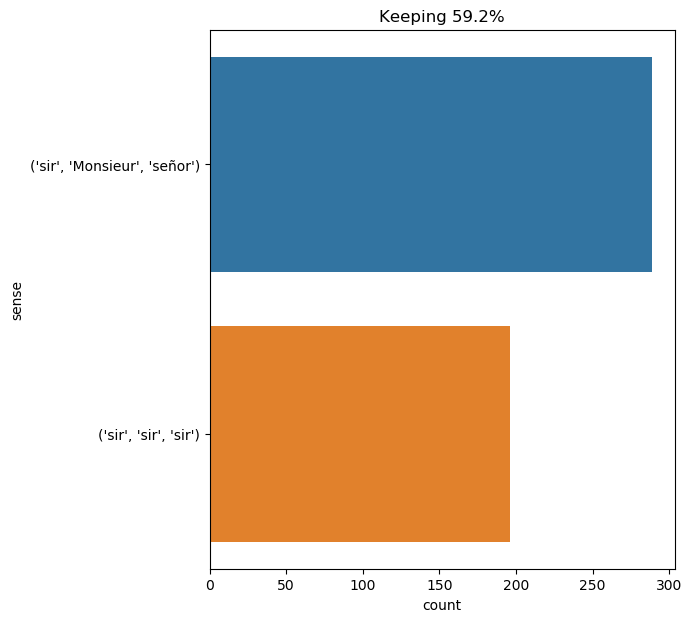

Values plotted in this chart, from the file beside it:
text, ind, sense, label
" and you were deceived , my dear sir , …, 8, ('sir', 'Monsieur', 'señor'), 0
" i think it unlikely that he waited at …, 90, ('sir', 'sir', 'sir'), 1
chapter 4 sir henry baskerville, 2, ('sir', 'sir', 'sir'), 1
" your pardon , sir , " said milady , wi…, 4, ('sir', 'Monsieur', 'señor'), 0
" pray take a seat , sir henry . do i un…, 6, ('sir', 'sir', 'sir'), 1
" now , " said sir henry baskerville , "…, 5, ('sir', 'sir', 'sir'), 1
" what business ? " asked sir henry shar…, 6, ('sir', 'sir', 'sir'), 1
" you shall share our knowledge before y…, 12, ('sir', 'sir', 'sir'), 1
dr . mortimer looked at holmes with an a…, 14, ('sir', 'sir', 'sir'), 1
" on the contrary , i think we are parti…, 15, ('sir', 'sir', 'sir'), 1
" by thunder , you 're right ! well , if…, 18, ('sir', 'sir', 'sir'), 1
" so far as i can follow you , then , mr…, 17, ('sir', 'sir', 'sir'), 1
" how do you know i was praying , sir ? …, 9, ('sir', 'Monsieur', 'señor'), 0
" how do you know i was praying , sir ? …, 27, ('sir', 'Monsieur', 'señor'), 0
" nothing , " said he , throwing it down…, 49, ('sir', 'sir', 'sir'), 1
say i am condemned , sir , if you please…, 5, ('sir', 'Monsieur', 'señor'), 0
you are abused , sir ; but that is not t…, 4, ('sir', 'Monsieur', 'señor'), 0
sir henry smiled ., 0, ('sir', 'sir', 'sir'), 1
" my dear sir , " cried dr . mortimer , …, 3, ('sir', 'Monsieur', 'señor'), 0
" or , rather , who pretend not to under…, 12, ('sir', 'Monsieur', 'señor'), 0
" well , i am sure that in less than thr…, 34, ('sir', 'Monsieur', 'señor'), 0
thus encouraged , our scientific friend …, 27, ('sir', 'sir', 'sir'), 1
" well , sir ? " he said to me ., 3, ('sir', 'Monsieur', 'señor'), 0
" well , of course , that is possible al…, 46, ('sir', 'sir', 'sir'), 1
" i have told , sir , " murmured milady …, 5, ('sir', 'Monsieur', 'señor'), 0
" aye , sir , " the engineer replied ., 3, ('sir', 'Monsieur', 'señor'), 0
" no , sir , indeed i have not . you sav…, 3, ('sir', 'Monsieur', 'señor'), 0
" yes , sir , he is still with us . ", 3, ('sir', 'Monsieur', 'señor'), 0
" yes , sir . ", 3, ('sir', 'Monsieur', 'señor'), 0
" yes , sir . ", 3, ('sir', 'Monsieur', 'señor'), 0
" yes , sir . ", 3, ('sir', 'Monsieur', 'señor'), 0
" yes , sir . ", 3, ('sir', 'Monsieur', 'señor'), 0
" and i reply to you , sir , that this a…, 7, ('sir', 'Monsieur', 'señor'), 0
" yes , sir . ", 3, ('sir', 'Monsieur', 'señor'), 0
" no , sir ; this is mr . johnson , the …, 3, ('sir', 'Monsieur', 'señor'), 0
" no , sir ! he has used this hotel for …, 3, ('sir', 'Monsieur', 'señor'), 0
" she is an invalid lady , sir . her hus…, 7, ('sir', 'Monsieur', 'señor'), 0
" no , sir ; i have made inquiry all ove…, 3, ('sir', 'Monsieur', 'señor'), 0
" it shall be found , sir -- i promise y…, 6, ('sir', 'Monsieur', 'señor'), 0
" i know it , sir , " replied phileas fo…, 5, ('sir', 'Monsieur', 'señor'), 0
" had you a burning - glass , sir ? " as…, 8, ('sir', 'Monsieur', 'señor'), 0
" when god sees one of his creatures per…, 20, ('sir', 'Monsieur', 'señor'), 0
" no -- or , let me see -- why , yes . b…, 15, ('sir', 'sir', 'sir'), 1
" did barrymore profit at all by sir cha…, 7, ('sir', 'sir', 'sir'), 1
" oh , sir , a hive ! ", 3, ('sir', 'Monsieur', 'señor'), 0
" yes ; sir charles was very fond of tal…, 3, ('sir', 'sir', 'sir'), 1
" i hope , " said dr . mortimer , " that…, 26, ('sir', 'sir', 'sir'), 1
" there were many insignificant sums to …, 22, ('sir', 'sir', 'sir'), 1
" sir charles had the reputation of bein…, 1, ('sir', 'sir', 'sir'), 1
" i am told , on excellent authority , t…, 22, ('sir', 'sir', 'sir'), 1
" my uncle has already suggested pork - …, 9, ('sir', 'sir', 'sir'), 1
" yes ; he once came down to visit sir c…, 9, ('sir', 'sir', 'sir'), 1
" yes ; he once came down to visit sir c…, 34, ('sir', 'sir', 'sir'), 1
" and have you made your will , sir henr…, 8, ('sir', 'sir', 'sir'), 1
" quite so . well , sir henry , i am of …, 6, ('sir', 'sir', 'sir'), 1
" but dr . mortimer has his practice to …, 39, ('sir', 'sir', 'sir'), 1
" they say that when good americans die …, 15, ('sir', 'sir', 'sir'), 1
sir thomas frowned . " i am afraid that …, 0, ('sir', 'sir', 'sir'), 1
" no , sir , " i answered with convictio…, 3, ('sir', 'Monsieur', 'señor'), 0
" i do not understand you , " said sir t…, 9, ('sir', 'sir', 'sir'), 1
... 425 more rows
